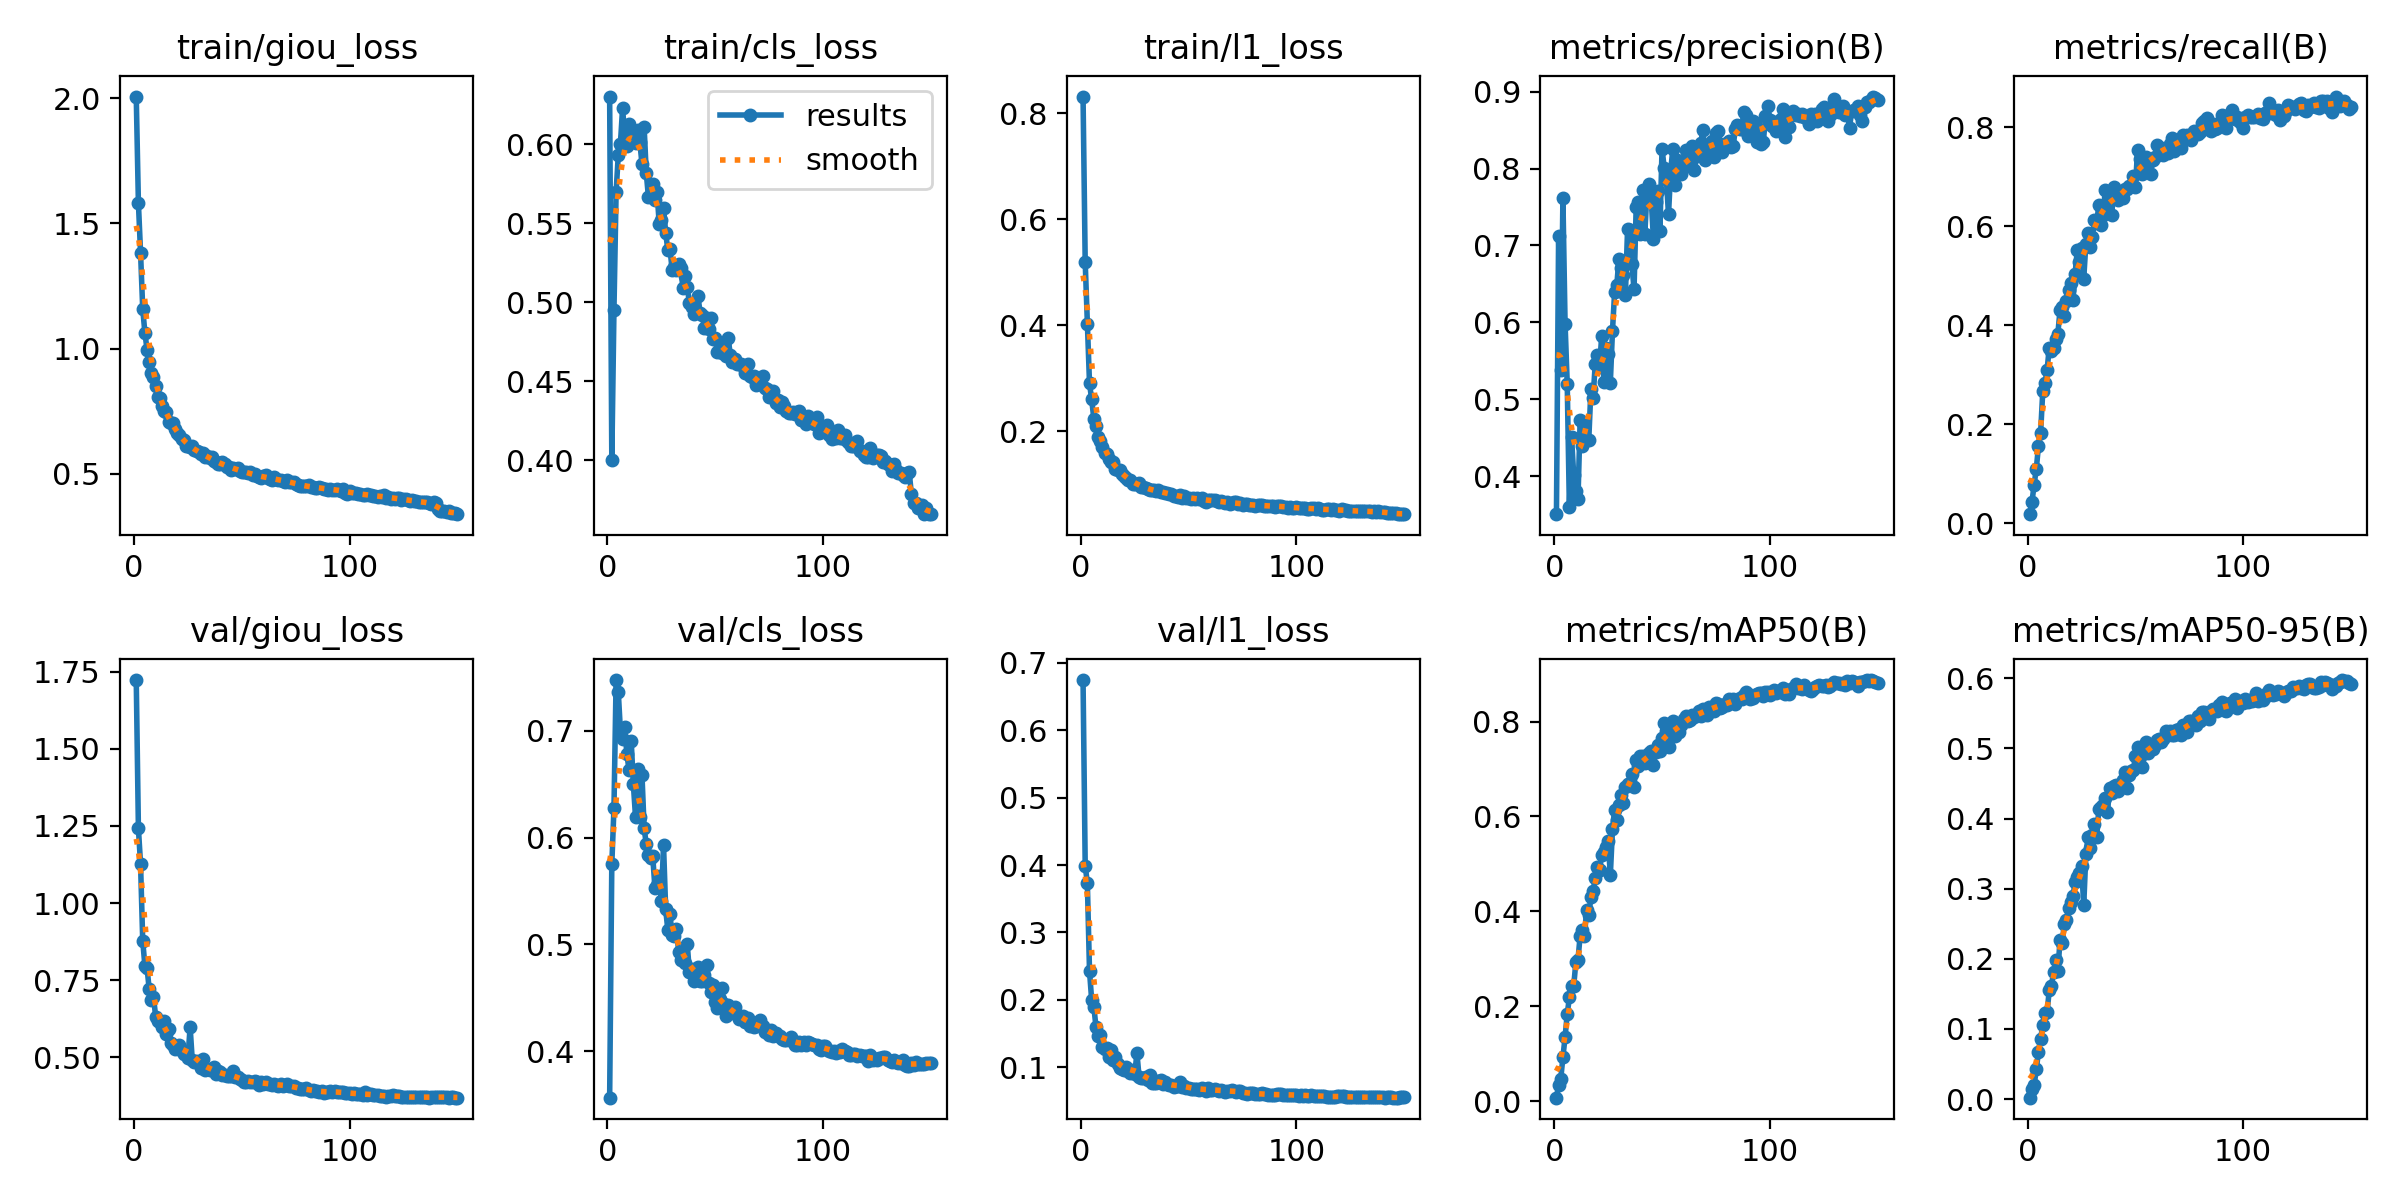

Source data for this figure (header and first rows):
epoch, time, train/giou_loss, train/cls_loss, train/l1_loss, metrics/precision(B), metrics/recall(B), metrics/mAP50(B), metrics/mAP50-95(B), val/giou_loss, val/cls_loss, val/l1_loss, lr/pg0, lr/pg1, lr/pg2
1, 253.3, 2.007, 0.6301, 0.8316, 0.3508, 0.01864, 0.00725, 0.00192, 1.722, 0.3564, 0.6746, 0.0003329, 0.0003329, 0.0003329
2, 494.1, 1.582, 0.4004, 0.5189, 0.7126, 0.04393, 0.03401, 0.01403, 1.242, 0.5749, 0.3992, 0.0006618, 0.0006618, 0.0006618
3, 728.2, 1.383, 0.4954, 0.4016, 0.5388, 0.07858, 0.04709, 0.02018, 1.126, 0.6273, 0.3728, 0.0009864, 0.0009864, 0.0009864
4, 963.2, 1.16, 0.5698, 0.2901, 0.7614, 0.1107, 0.09237, 0.04235, 0.8784, 0.7476, 0.2425, 0.0009802, 0.0009802, 0.0009802
5, 1200, 1.064, 0.5931, 0.26, 0.5985, 0.156, 0.1349, 0.06769, 0.7974, 0.7367, 0.1996, 0.0009736, 0.0009736, 0.0009736
6, 1432, 0.9964, 0.6002, 0.2237, 0.5205, 0.1829, 0.1832, 0.08589, 0.7905, 0.6998, 0.1899, 0.000967, 0.000967, 0.000967
7, 1664, 0.9486, 0.6228, 0.209, 0.3599, 0.2675, 0.2185, 0.1059, 0.7217, 0.6925, 0.1596, 0.0009604, 0.0009604, 0.0009604
8, 1897, 0.904, 0.6046, 0.1887, 0.4511, 0.2835, 0.2432, 0.1225, 0.6872, 0.7033, 0.1456, 0.0009538, 0.0009538, 0.0009538
9, 2129, 0.8855, 0.5987, 0.1806, 0.4019, 0.3095, 0.242, 0.1238, 0.697, 0.6783, 0.1479, 0.0009472, 0.0009472, 0.0009472
10, 2361, 0.852, 0.6125, 0.1703, 0.3809, 0.3551, 0.2927, 0.1551, 0.6321, 0.6631, 0.1305, 0.0009406, 0.0009406, 0.0009406
11, 2594, 0.8066, 0.6064, 0.1591, 0.3711, 0.3487, 0.2982, 0.1611, 0.6184, 0.6907, 0.1273, 0.000934, 0.000934, 0.000934
12, 2827, 0.8021, 0.6059, 0.1566, 0.4736, 0.3544, 0.3491, 0.1806, 0.6162, 0.65, 0.1286, 0.0009274, 0.0009274, 0.0009274
13, 3059, 0.7727, 0.601, 0.1469, 0.439, 0.3723, 0.3605, 0.1977, 0.5982, 0.6195, 0.1154, 0.0009208, 0.0009208, 0.0009208
14, 3292, 0.7512, 0.6091, 0.1411, 0.4666, 0.3836, 0.3487, 0.1826, 0.6183, 0.6643, 0.1257, 0.0009142, 0.0009142, 0.0009142
15, 3524, 0.7451, 0.6014, 0.1421, 0.4466, 0.4306, 0.4019, 0.2265, 0.5769, 0.6192, 0.1099, 0.0009076, 0.0009076, 0.0009076
16, 3759, 0.7071, 0.5876, 0.1286, 0.4474, 0.4367, 0.3921, 0.2221, 0.5906, 0.6588, 0.1155, 0.000901, 0.000901, 0.000901
17, 3991, 0.7014, 0.6108, 0.1264, 0.5135, 0.4185, 0.4303, 0.2496, 0.548, 0.609, 0.1048, 0.0008944, 0.0008944, 0.0008944
18, 4224, 0.7013, 0.5817, 0.1266, 0.5018, 0.4488, 0.4421, 0.2556, 0.5411, 0.5936, 0.09868, 0.0008878, 0.0008878, 0.0008878
19, 4457, 0.6787, 0.5665, 0.1193, 0.5461, 0.4724, 0.4698, 0.2731, 0.5274, 0.584, 0.09727, 0.0008812, 0.0008812, 0.0008812
20, 4689, 0.6634, 0.5676, 0.1159, 0.5577, 0.4848, 0.4927, 0.2807, 0.5316, 0.5812, 0.09628, 0.0008746, 0.0008746, 0.0008746
21, 4921, 0.6551, 0.575, 0.112, 0.5417, 0.4506, 0.4881, 0.289, 0.539, 0.5824, 0.09951, 0.000868, 0.000868, 0.000868
22, 5154, 0.6402, 0.5648, 0.108, 0.5828, 0.5037, 0.5191, 0.3093, 0.5194, 0.5532, 0.09443, 0.0008614, 0.0008614, 0.0008614
23, 5387, 0.6332, 0.5697, 0.1086, 0.5232, 0.5514, 0.5259, 0.317, 0.5106, 0.5561, 0.09165, 0.0008548, 0.0008548, 0.0008548
24, 5619, 0.6117, 0.5498, 0.1008, 0.5666, 0.5289, 0.5357, 0.3225, 0.5182, 0.5636, 0.09579, 0.0008482, 0.0008482, 0.0008482
25, 5852, 0.612, 0.5518, 0.1006, 0.5591, 0.5558, 0.5482, 0.3319, 0.4994, 0.5403, 0.09033, 0.0008416, 0.0008416, 0.0008416
26, 6084, 0.6077, 0.5599, 0.1012, 0.5213, 0.4943, 0.4759, 0.2761, 0.5986, 0.5933, 0.1207, 0.000835, 0.000835, 0.000835
27, 6316, 0.6109, 0.5441, 0.1014, 0.5892, 0.5645, 0.5731, 0.3494, 0.4901, 0.5329, 0.08555, 0.0008284, 0.0008284, 0.0008284
28, 6548, 0.5948, 0.533, 0.09416, 0.6396, 0.5868, 0.6139, 0.373, 0.485, 0.5135, 0.08322, 0.0008218, 0.0008218, 0.0008218
29, 6781, 0.5907, 0.5338, 0.09559, 0.6483, 0.5579, 0.5924, 0.3579, 0.4883, 0.5282, 0.08384, 0.0008152, 0.0008152, 0.0008152
30, 7016, 0.5888, 0.5206, 0.09282, 0.6824, 0.5776, 0.6244, 0.3767, 0.4851, 0.5084, 0.08513, 0.0008086, 0.0008086, 0.0008086
31, 7253, 0.5787, 0.5223, 0.09059, 0.6704, 0.6128, 0.6456, 0.3921, 0.4673, 0.5081, 0.08106, 0.000802, 0.000802, 0.000802
32, 7485, 0.5814, 0.5204, 0.08906, 0.6616, 0.6077, 0.6286, 0.3731, 0.4943, 0.5147, 0.0884, 0.0007954, 0.0007954, 0.0007954
33, 7718, 0.5658, 0.5241, 0.08862, 0.636, 0.6422, 0.6615, 0.4132, 0.4598, 0.4932, 0.07646, 0.0007888, 0.0007888, 0.0007888
34, 7951, 0.5702, 0.5214, 0.0886, 0.7212, 0.6037, 0.668, 0.4161, 0.4638, 0.485, 0.07673, 0.0007822, 0.0007822, 0.0007822
35, 8188, 0.5629, 0.5094, 0.08636, 0.7202, 0.6236, 0.6715, 0.4189, 0.4594, 0.4874, 0.07581, 0.0007756, 0.0007756, 0.0007756
36, 8421, 0.5691, 0.5166, 0.08889, 0.6761, 0.6741, 0.6903, 0.4293, 0.4629, 0.4828, 0.07916, 0.000769, 0.000769, 0.000769
37, 8653, 0.5501, 0.5095, 0.08529, 0.6428, 0.645, 0.6621, 0.409, 0.4683, 0.5007, 0.08023, 0.0007624, 0.0007624, 0.0007624
38, 8886, 0.5458, 0.4999, 0.0849, 0.7497, 0.657, 0.719, 0.4431, 0.447, 0.474, 0.07501, 0.0007558, 0.0007558, 0.0007558
39, 9119, 0.5402, 0.4973, 0.08358, 0.7568, 0.6234, 0.706, 0.4359, 0.4552, 0.477, 0.07742, 0.0007492, 0.0007492, 0.0007492
40, 9355, 0.5389, 0.4927, 0.08293, 0.7145, 0.68, 0.7279, 0.4469, 0.4527, 0.4656, 0.07506, 0.0007426, 0.0007426, 0.0007426
41, 9591, 0.5461, 0.4938, 0.08191, 0.7718, 0.6599, 0.7282, 0.4484, 0.4431, 0.4732, 0.07324, 0.000736, 0.000736, 0.000736
42, 9824, 0.5392, 0.5039, 0.08091, 0.7143, 0.6529, 0.7134, 0.439, 0.4421, 0.4786, 0.07299, 0.0007294, 0.0007294, 0.0007294
43, 10056, 0.5285, 0.493, 0.07816, 0.7702, 0.6605, 0.7195, 0.4475, 0.4414, 0.4653, 0.07038, 0.0007228, 0.0007228, 0.0007228
44, 10288, 0.5275, 0.4919, 0.07846, 0.7799, 0.6578, 0.7345, 0.4557, 0.441, 0.466, 0.07168, 0.0007162, 0.0007162, 0.0007162
45, 10524, 0.5161, 0.4838, 0.07637, 0.759, 0.6757, 0.7372, 0.4665, 0.4411, 0.471, 0.07193, 0.0007096, 0.0007096, 0.0007096
46, 10759, 0.525, 0.4902, 0.08035, 0.7088, 0.6751, 0.7087, 0.4441, 0.4572, 0.4804, 0.07855, 0.000703, 0.000703, 0.000703
47, 10992, 0.5188, 0.4829, 0.07449, 0.7568, 0.6809, 0.7361, 0.4627, 0.4365, 0.4634, 0.07076, 0.0006964, 0.0006964, 0.0006964
48, 11224, 0.5232, 0.4902, 0.07838, 0.7712, 0.6826, 0.7517, 0.4675, 0.4353, 0.4556, 0.07222, 0.0006898, 0.0006898, 0.0006898
49, 11457, 0.5124, 0.4771, 0.07458, 0.7192, 0.7018, 0.739, 0.4691, 0.43, 0.4615, 0.06975, 0.0006832, 0.0006832, 0.0006832
50, 11692, 0.5062, 0.4776, 0.07324, 0.826, 0.6804, 0.7649, 0.4886, 0.4279, 0.4464, 0.06968, 0.0006766, 0.0006766, 0.0006766
51, 11928, 0.5058, 0.4688, 0.07249, 0.8008, 0.7544, 0.7975, 0.5016, 0.4215, 0.4408, 0.06795, 0.00067, 0.00067, 0.00067
52, 12160, 0.5072, 0.4734, 0.07326, 0.786, 0.7364, 0.7795, 0.488, 0.4217, 0.4492, 0.06827, 0.0006634, 0.0006634, 0.0006634
53, 12393, 0.5043, 0.468, 0.07276, 0.7403, 0.7066, 0.7471, 0.4739, 0.4227, 0.4592, 0.06822, 0.0006568, 0.0006568, 0.0006568
54, 12625, 0.5054, 0.4727, 0.07362, 0.7966, 0.7285, 0.7789, 0.4952, 0.421, 0.4446, 0.06743, 0.0006502, 0.0006502, 0.0006502
55, 12857, 0.4943, 0.4661, 0.07195, 0.8253, 0.7397, 0.8022, 0.5085, 0.4194, 0.4325, 0.06639, 0.0006436, 0.0006436, 0.0006436
56, 13090, 0.4986, 0.4773, 0.07359, 0.7788, 0.7288, 0.7707, 0.4937, 0.4227, 0.4432, 0.06866, 0.000637, 0.000637, 0.000637
57, 13322, 0.4917, 0.4667, 0.06854, 0.8106, 0.7063, 0.7828, 0.5011, 0.4206, 0.4367, 0.06755, 0.0006304, 0.0006304, 0.0006304
58, 13554, 0.4869, 0.4623, 0.06704, 0.7958, 0.7333, 0.7772, 0.4987, 0.4116, 0.4384, 0.06431, 0.0006238, 0.0006238, 0.0006238
59, 13788, 0.4845, 0.4644, 0.07029, 0.7934, 0.7402, 0.7938, 0.505, 0.4217, 0.4409, 0.06856, 0.0006172, 0.0006172, 0.0006172
60, 14020, 0.4897, 0.4613, 0.07012, 0.8067, 0.7644, 0.8063, 0.5122, 0.4154, 0.4339, 0.06568, 0.0006106, 0.0006106, 0.0006106
... 90 more rows
